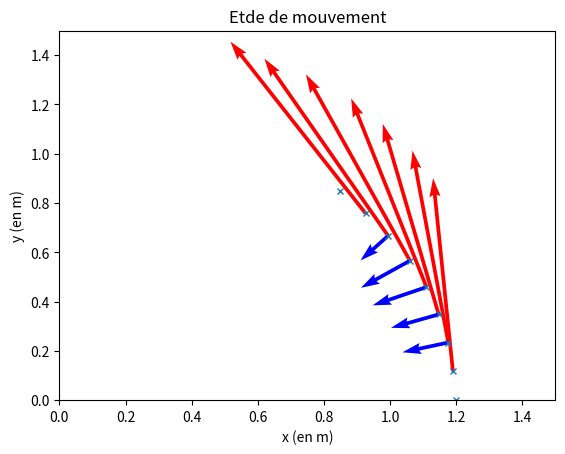

Python code for this plot:
import matplotlib.pyplot as plt 

x=[1.20,1.19,1.176,1.147,1.11,1.06,0.994,0.926,0.850]
y=[0,0.1176,0.234,0.348,0.459,0.566,0.667,0.758,0.850]
dt=0.15

plt.plot(x,y,"x",markersize=4)
plt.xlabel("x (en m)")
plt.ylabel("y (en m)")
plt.title("Etde de mouvement")
plt.ylim(0,1.5)
plt.xlim(0,1.5)

Vx=[]
Vy=[]
for k in range(1, len(x)-1):
    Vx.append((x[k+1]-x[k-1])/(2*dt))
    Vy.append((y[k+1]-y[k-1])/(2*dt))
for i in range(0,len(x)-2):
    plt.quiver(x[i+1],y[i+1],Vx[i],Vy[i],color="r",scale=1,scale_units="xy")

dVx=[]
dVy=[]
for k in range(1,len(x)-3):
    dVx.append(Vx[k+1]-Vx[k-1])
    dVy.append(Vy[k+1]-Vy[k-1])
for i in range(0,len(x)-4):
    plt.quiver(x[2+i],y[2+i],dVx[i],dVy[i],color="b",scale=1,scale_units="xy")

plt.show()